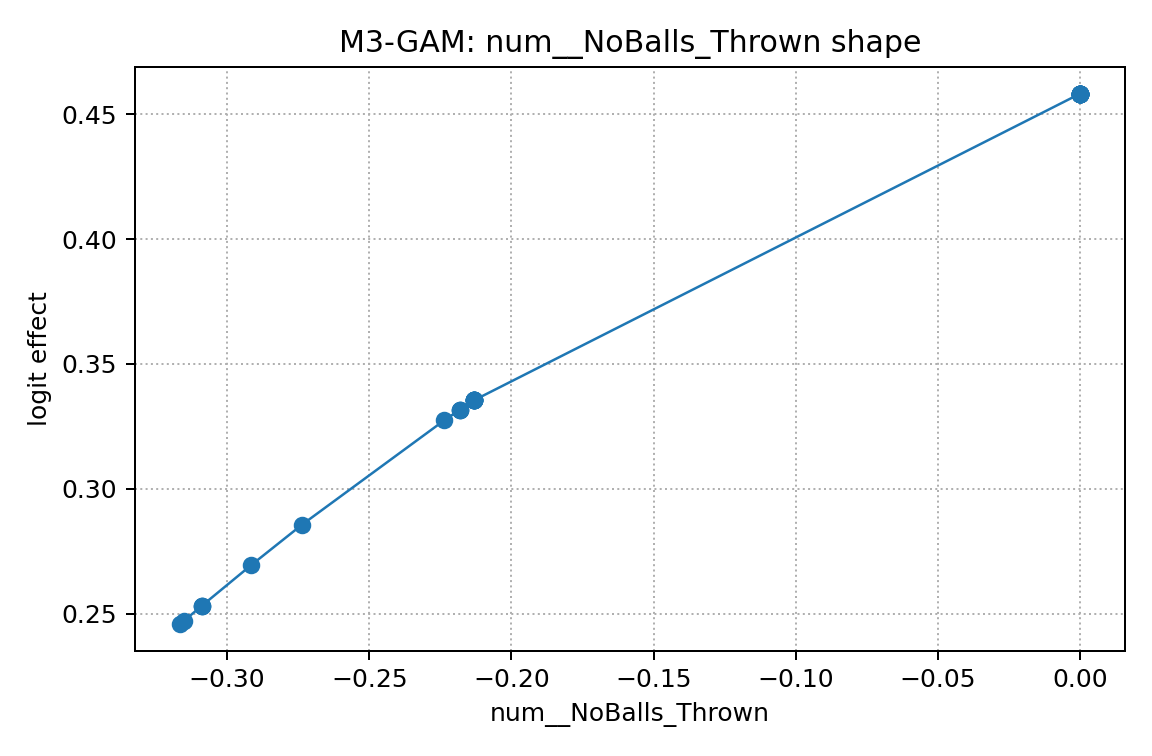

Data behind this chart, as committed beside it:
x, effect
-0.3166, 0.2457
-0.3153, 0.247
-0.309, 0.2531
-0.309, 0.2531
-0.309, 0.2531
-0.2916, 0.2693
-0.2736, 0.2856
-0.2236, 0.3274
-0.2182, 0.3316
-0.2182, 0.3316
-0.2182, 0.3316
-0.2132, 0.3354
-0.2132, 0.3354
-0.2132, 0.3354
-0.2132, 0.3354
-0.2132, 0.3354
-0.2132, 0.3354
-0.2132, 0.3354
-0.2132, 0.3354
-0.2132, 0.3354
-0.2132, 0.3354
0.0, 0.4583
0.0, 0.4583
0.0, 0.4583
0.0, 0.4583
0.0, 0.4583
0.0, 0.4583
0.0, 0.4583
0.0, 0.4583
0.0, 0.4583
0.0, 0.4583
0.0, 0.4583
0.0, 0.4583
0.0, 0.4583
0.0, 0.4583
0.0, 0.4583
0.0, 0.4583
0.0, 0.4583
0.0, 0.4583
0.0, 0.4583
0.0, 0.4583
